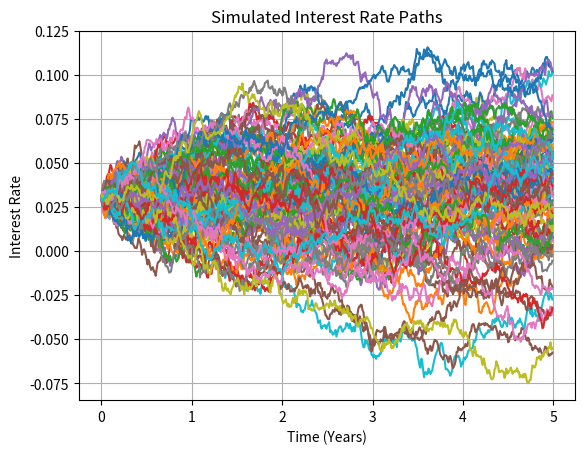

Generate this figure with matplotlib:
import numpy as np
import matplotlib.pyplot as plt

def generate_interest_rate_paths(r0, alpha, sigma, T, dt, n_simulations):
    n_steps = int(T/dt)
    rates = np.zeros((n_steps, n_simulations))
    rates[0] = r0

    for t in range(1, n_steps):
        dW = np.random.normal(0, np.sqrt(dt), n_simulations) # small normalized random change
        dr = alpha * (r0 - rates[t-1]) * dt + sigma * dW  # change in Interest rate
        rates[t] = rates[t-1] + dr

    return rates

def monte_carlo_bond_price(r0, alpha, sigma, T, dt, n_simulations, face_value, coupon_rate):
    rates = generate_interest_rate_paths(r0, alpha, sigma, T, dt, n_simulations)
    
    n_steps = int(T/dt)
    cash_flows = np.zeros((n_steps, n_simulations))
    
    annual_steps = int(1/dt)  # steps in a year
    for i in range(0, n_steps, annual_steps):
        cash_flows[i] = coupon_rate * face_value

    cash_flows[-1] += face_value  # add face value to the last cash flow
    
    discounts = np.exp(-rates * dt)
    discounted_cash_flows = cash_flows * np.cumprod(discounts, axis=0)
    bond_prices = np.sum(discounted_cash_flows, axis=0) # formulae for calulating bond present value from future cash flows

    return np.mean(bond_prices), np.median(bond_prices), np.std(bond_prices)

# Sample parameters
r0 = 0.03  # initial interest rate
alpha = 0.1  # mean reversion coefficient
sigma = 0.02  # volatility of interest rate
T = 5  # bond maturity in years
dt = 0.01  # time step
n_simulations = 10000  # number of Monte Carlo paths
face_value = 1000  # bond face value
coupon_rate = 0.05  # annual coupon rate

mean_price, median_price, price_std = monte_carlo_bond_price(r0, alpha, sigma, T, dt, n_simulations, face_value, coupon_rate) # for visualising the plots

print(f"Mean Bond Price: {mean_price:.2f}")
print(f"Median Bond Price: {median_price:.2f}")
print(f"Bond Price Standard Deviation: {price_std:.2f}")

# Generate interest rate paths
rates = generate_interest_rate_paths(r0, alpha, sigma, T, dt, n_simulations)

# Plot the first 10 paths
for i in range(100):
    plt.plot(np.arange(0, T, dt), rates[:, i]) # calculated interest rate at each point
    
plt.title('Simulated Interest Rate Paths')
plt.xlabel('Time (Years)')
plt.ylabel('Interest Rate')
plt.grid(True)
plt.show()
